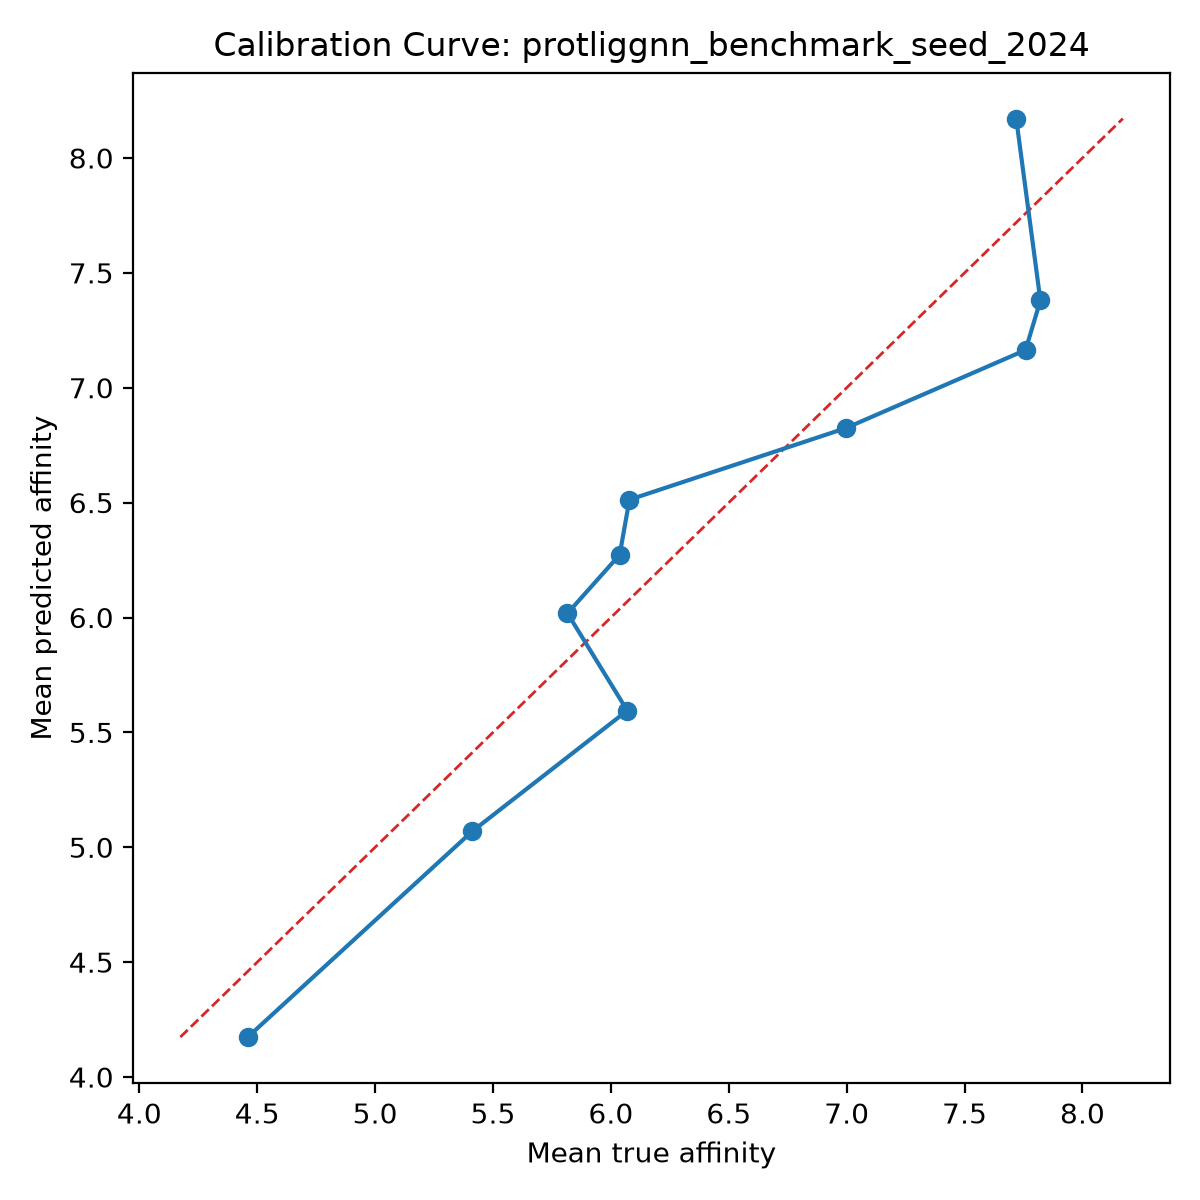

The data file committed next to this chart (first rows):
bin, count, mean_prediction, mean_true, calibration_error
1, 10, 4.174, 4.46, -0.2858
2, 10, 5.07, 5.413, -0.3426
3, 10, 5.595, 6.069, -0.4744
4, 10, 6.018, 5.816, 0.2024
5, 10, 6.273, 6.037, 0.2359
6, 10, 6.513, 6.079, 0.434
7, 10, 6.824, 6.996, -0.1717
8, 10, 7.164, 7.759, -0.5946
9, 10, 7.38, 7.822, -0.4417
10, 10, 8.171, 7.719, 0.4524
